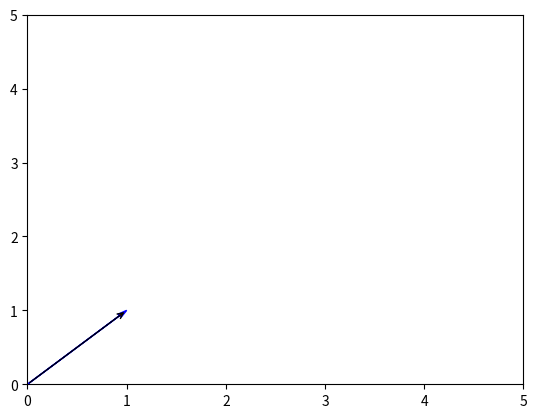

The matplotlib source for this figure:
# coding=utf-8
import numpy as np
from mpl_toolkits.mplot3d import Axes3D
import matplotlib.pyplot as plt


# 画箭头
def draw(A, B):
    fig = plt.figure()
    ax = fig.add_subplot(111)


    ax.arrow(A[0], A[1], B[0]-A[0], B[1]-A[1],
                 length_includes_head=True,# 增加的长度包含箭头部分
                 head_width=0.05, head_length=0.1, fc='r', ec='b', linewidth=1, color='0.')
    ax.annotate("", xy=(B[0], B[1]), xytext=(A[0], A[1]),arrowprops=dict(arrowstyle="->"), color='0.')
    plt.xlim(0, 5)
    plt.ylim(0, 5)
    plt.show()


def draw_b():
    import matplotlib.pyplot as plt
    fig = plt.figure()  # figsize=(10,6)
    ax = fig.add_subplot(111)
    ax.set_xlim([1, 6]);
    ax.set_ylim([1, 9]);
    ax.text(2, 8, r"$ \mu \alpha \tau \pi \lambda \omega \tau \
        lambda \iota \beta $", color='r', fontsize=20);
    ax.text(2, 6, r"$ \lim_{x \rightarrow 0} \frac{1}{x} $", fontsize=20);
    ax.text(2, 4, r"$ a \ \leq \ b \ \leq \ c \ \Rightarrow \ a \
        \leq \ c$", fontsize=20);
    ax.text(2, 2, r"$ \sum_{i=1}^{\infty}\ x_i^2$", fontsize=20);
    ax.text(4, 8, r"$ \sin(0) = \cos(\frac{\pi}{2})$", fontsize=20);
    ax.text(4, 6, r"$ \sqrt[3]{x} = \sqrt{y}$", fontsize=20);
    ax.text(4, 4, r"$ \neg (a \wedge b) \Leftrightarrow \neg a \
        \vee \neg b$");
    ax.text(4, 2, r"$ \int_a^b f(x)dx$", fontsize=20);
    plt.show()

if __name__ == '__main__':
    A, B = [0, 0,], [1, 1,]
    draw(A, B)

    # draw_b()


